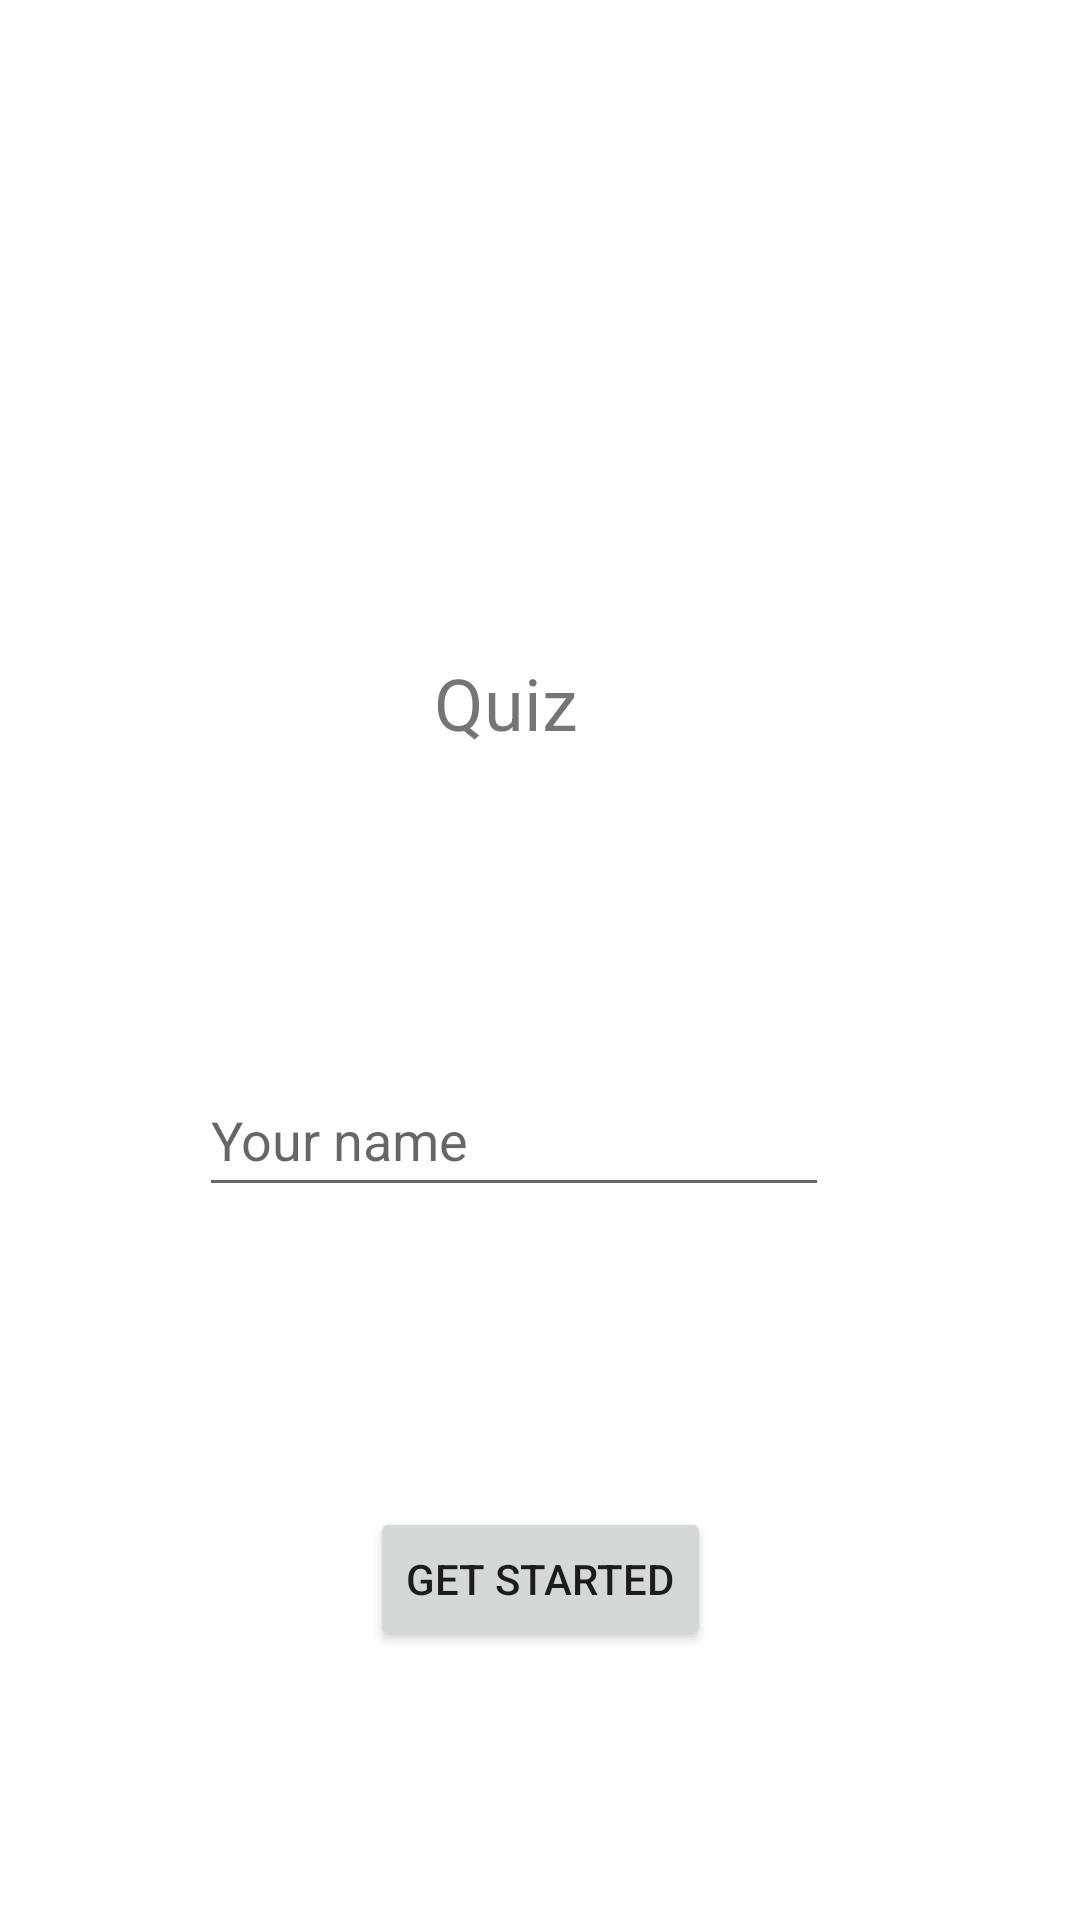

Write the Android layout XML for this screen, with the resource values it uses.
<!-- AndroidManifest.xml: application theme Theme.Android_quizApp_Lab03 -->
<!-- res/layout/activity_main.xml -->
<?xml version="1.0" encoding="utf-8"?>
<androidx.constraintlayout.widget.ConstraintLayout xmlns:android="http://schemas.android.com/apk/res/android"
    xmlns:app="http://schemas.android.com/apk/res-auto"
    xmlns:tools="http://schemas.android.com/tools"
    android:layout_width="match_parent"
    android:layout_height="match_parent"
    tools:context=".MainActivity">

    <TextView
        android:id="@+id/textView"
        android:layout_width="wrap_content"
        android:layout_height="wrap_content"
        android:text="Quiz"
        android:textSize="24dp"
        app:layout_constraintBottom_toBottomOf="parent"
        app:layout_constraintEnd_toEndOf="parent"
        app:layout_constraintHorizontal_bias="0.464"
        app:layout_constraintStart_toStartOf="parent"
        app:layout_constraintTop_toTopOf="parent"
        app:layout_constraintVertical_bias="0.359" />

    <EditText
        android:id="@+id/editTextTextPersonName"
        android:layout_width="wrap_content"
        android:layout_height="wrap_content"
        android:layout_marginTop="104dp"
        android:ems="10"
        android:hint="Your name"
        android:inputType="textPersonName"
        android:minHeight="48dp"
        app:layout_constraintEnd_toEndOf="parent"
        app:layout_constraintHorizontal_bias="0.442"
        app:layout_constraintStart_toStartOf="parent"
        app:layout_constraintTop_toBottomOf="@+id/textView" />

    <Button
        android:id="@+id/start_button"
        android:layout_width="wrap_content"
        android:layout_height="wrap_content"
        android:layout_marginTop="100dp"
        android:text="Get started"
        app:iconTint="#FFFFFF"
        app:layout_constraintEnd_toEndOf="parent"
        app:layout_constraintStart_toStartOf="parent"
        app:layout_constraintTop_toBottomOf="@+id/editTextTextPersonName" />
</androidx.constraintlayout.widget.ConstraintLayout>
<!-- resources referenced by this layout -->
<resources>
  <style name="Theme.Android_quizApp_Lab03" parent="Theme.MaterialComponents.DayNight.DarkActionBar">
          
          <item name="colorPrimary">@color/purple_500</item>
          <item name="colorPrimaryVariant">@color/purple_700</item>
          <item name="colorOnPrimary">@color/white</item>
          
          <item name="colorSecondary">@color/teal_200</item>
          <item name="colorSecondaryVariant">@color/teal_700</item>
          <item name="colorOnSecondary">@color/black</item>
          
          <item name="android:statusBarColor" tools:targetApi="l">?attr/colorPrimaryVariant</item>
          
      </style>
  <!-- not gathered from this repository: default colours our renderer supplied (Android Studio template values) -->
  <color name="purple_500">#FF6200EE</color>
  <color name="purple_700">#FF3700B3</color>
  <color name="teal_200">#FF03DAC5</color>
  <color name="teal_700">#FF018786</color>
  <color name="black">#FF000000</color>
  <color name="white">#FFFFFFFF</color>
</resources>
